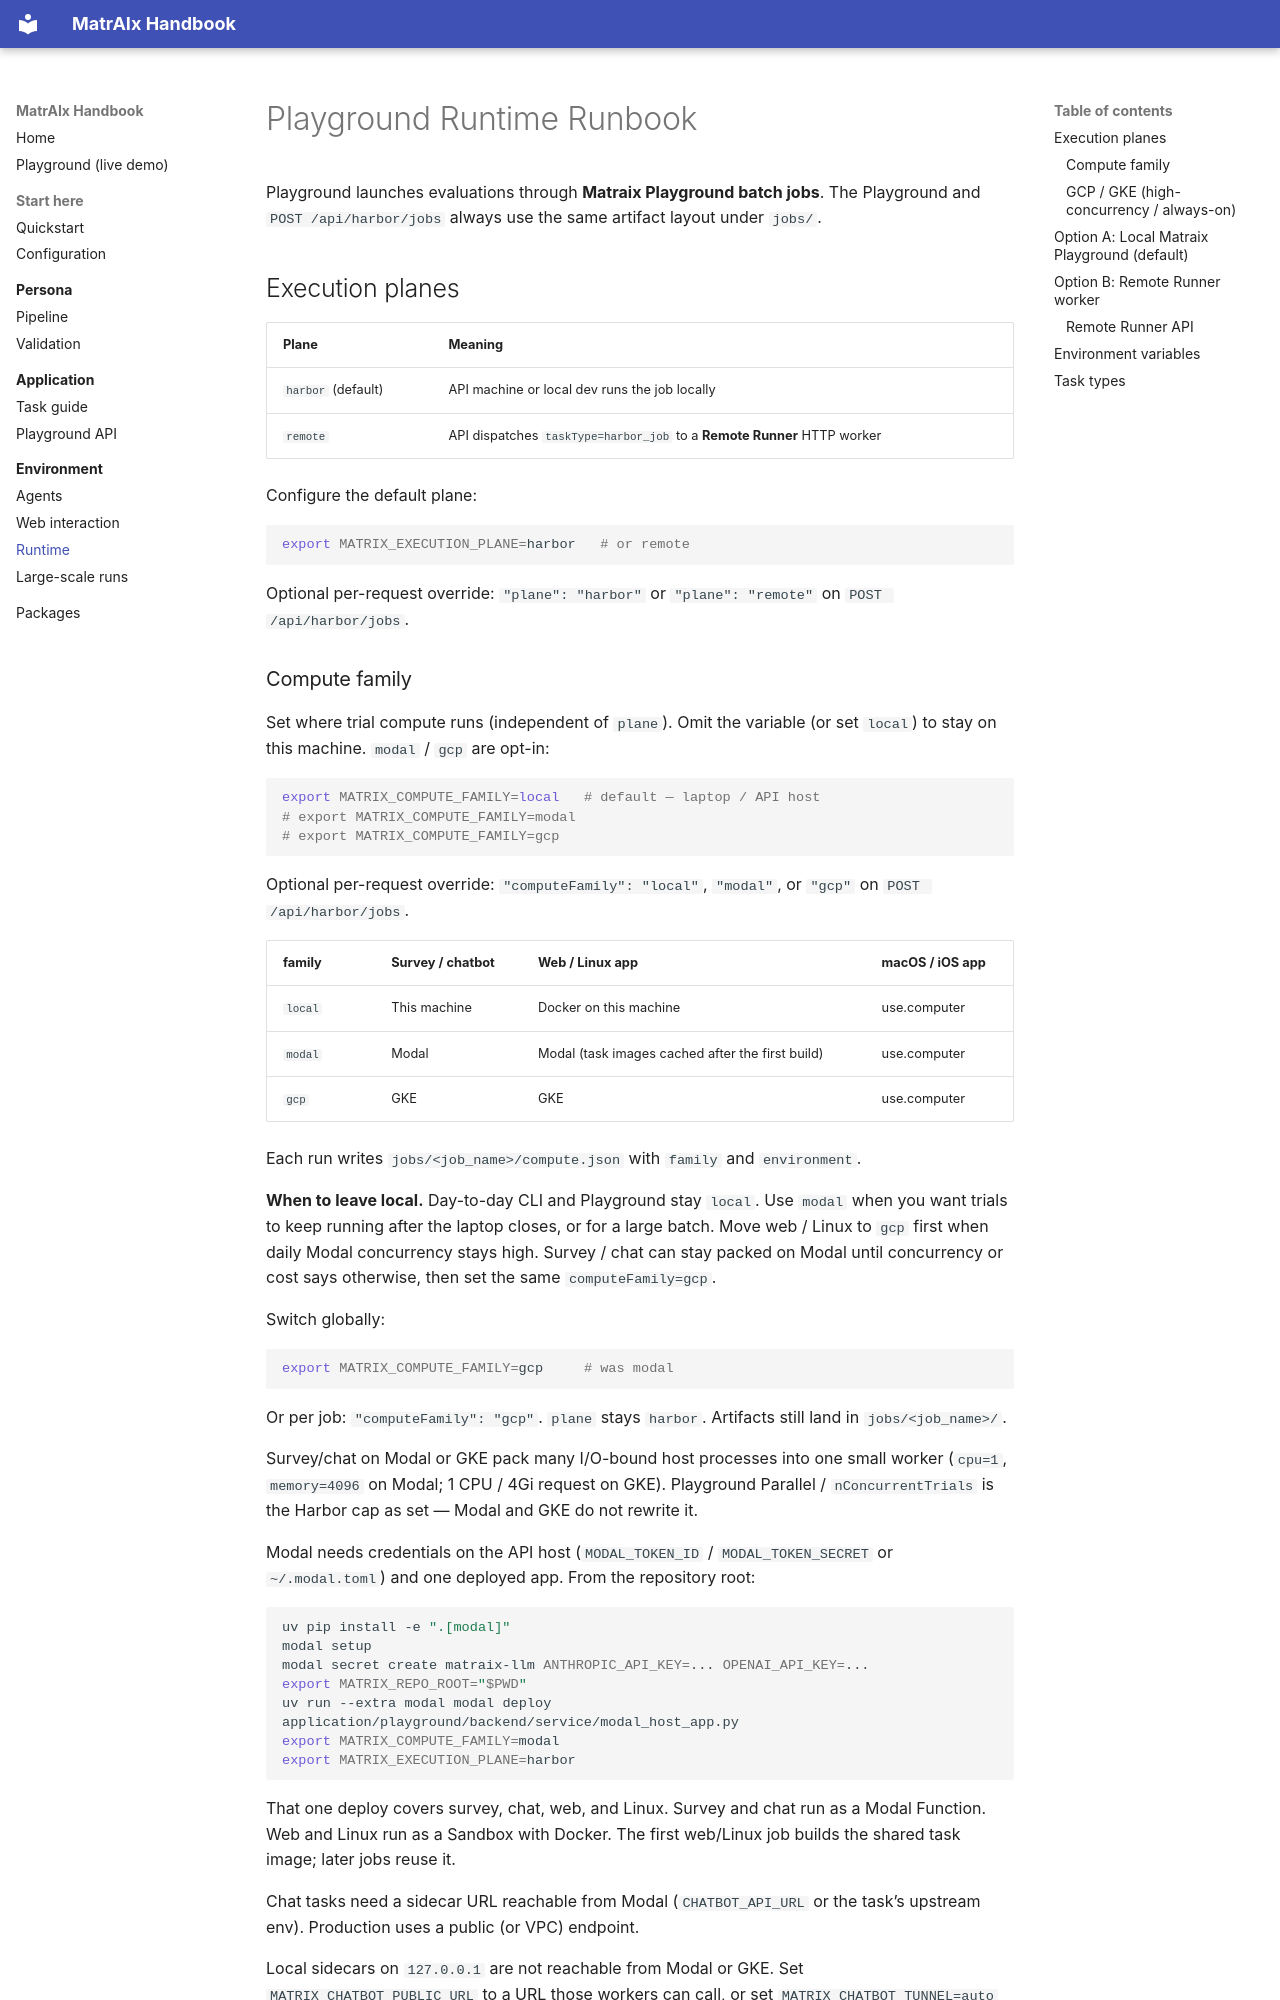

repository: wilkiyoshi/matriAIx_teste · page: environment/runtime/index.html · generator: mkdocs

# Playground Runtime Runbook

Playground launches evaluations through **Matraix Playground batch jobs**. The Playground and
`POST /api/harbor/jobs` always use the same artifact layout under `jobs/`.

## Execution planes

| Plane | Meaning |
|-------|---------|
| `harbor` (default) | API machine or local dev runs the job locally |
| `remote` | API dispatches `taskType=harbor_job` to a **Remote Runner** HTTP worker |

Configure the default plane:

```bash
export MATRIX_EXECUTION_PLANE=harbor   # or remote
```

Optional per-request override: `"plane": "harbor"` or `"plane": "remote"` on
`POST /api/harbor/jobs`.
